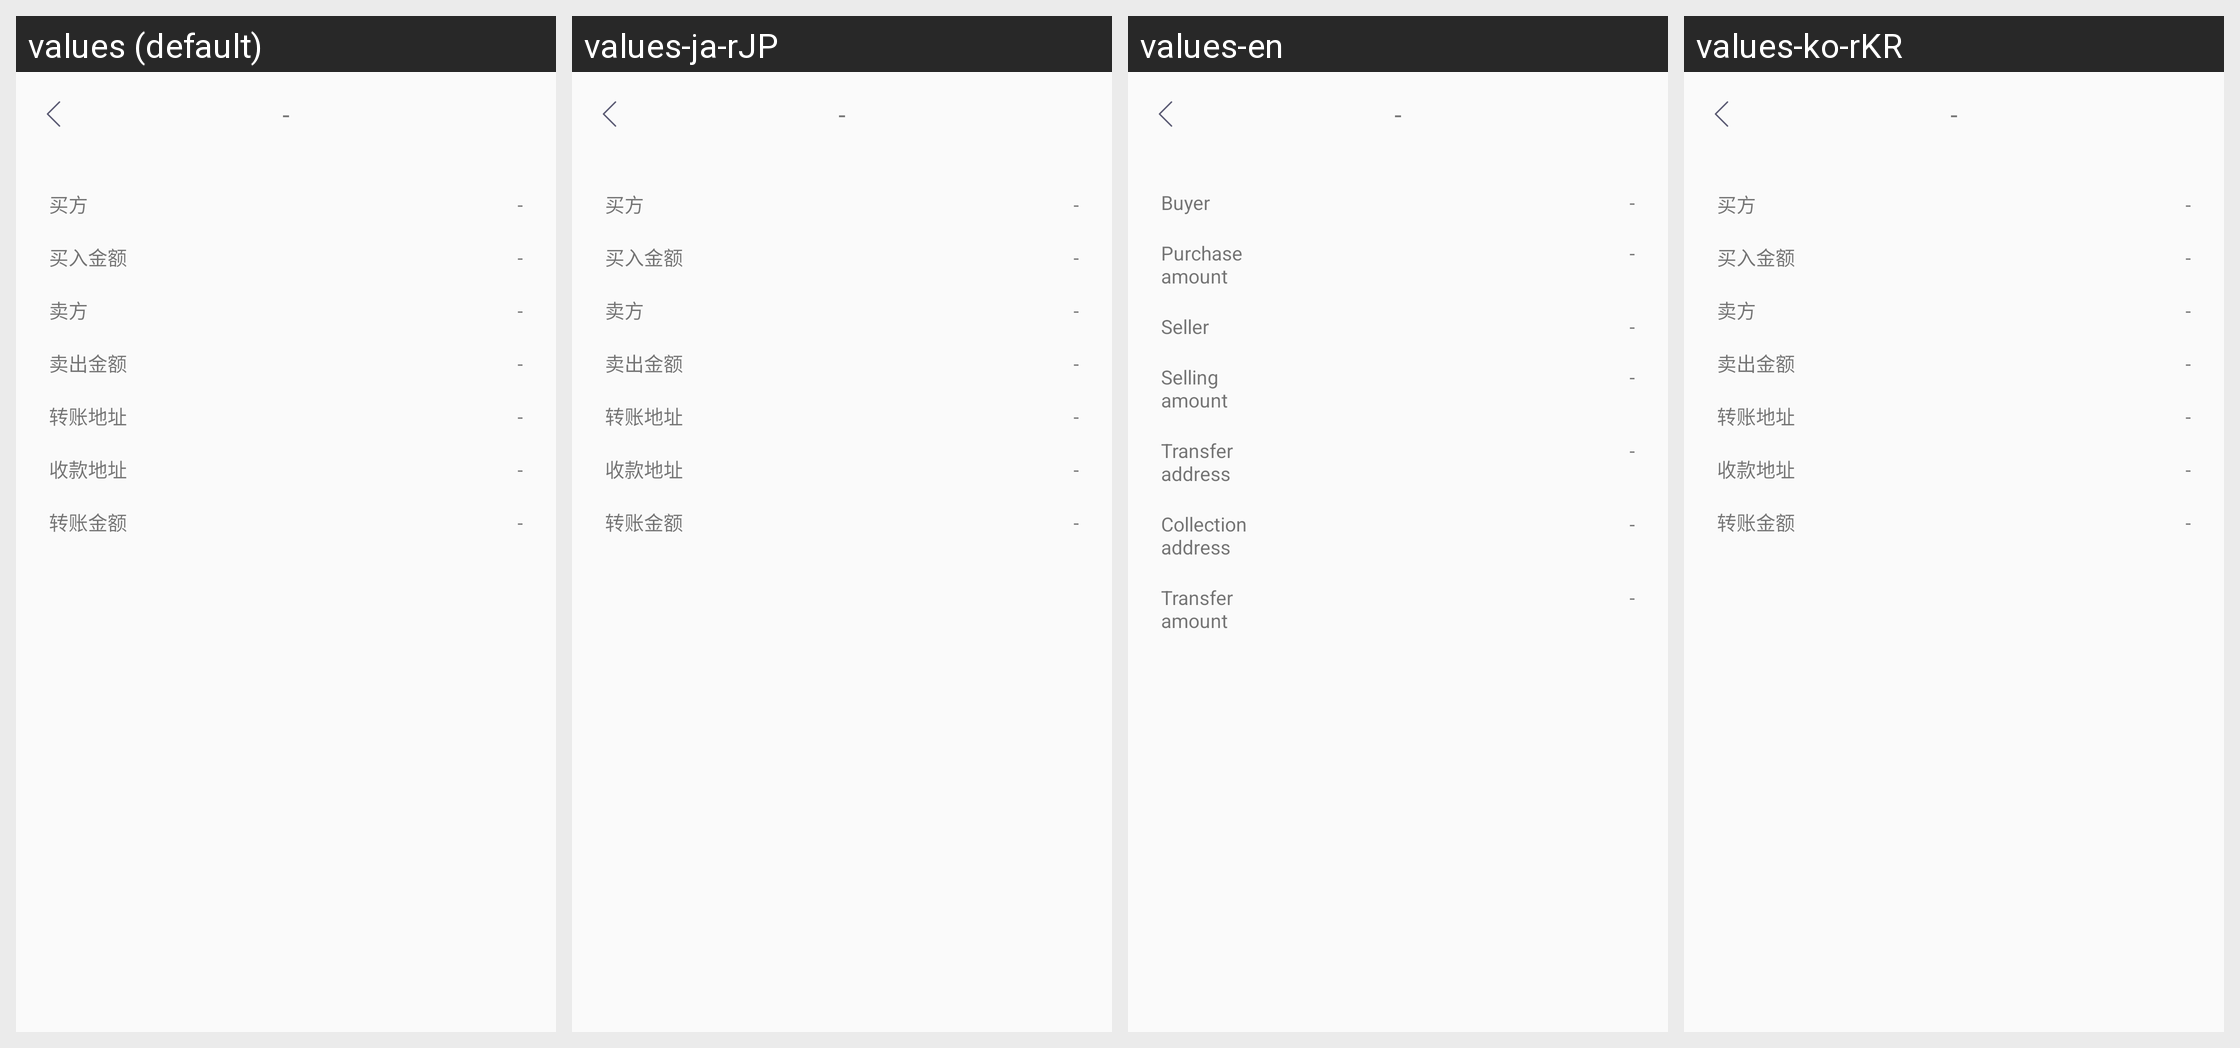

Strings drawn on this Android screen and how each of the app's shown locales translates them:
Android screen res/layout/activity_block_assets_detail.xml rendered under 4 locales, left to right: values (default), values-ja-rJP, values-en, values-ko-rKR. Device: Nexus 5 (rendered at 1080×1920; each locale shown at half size, 540×960, under a caption strip naming it); theme Theme.AppCompat.Light.NoActionBar.
Strings drawn on this screen, with the default value and each locale's value (text and hints the layout hard-codes, and strings that could not be matched under every locale, appear in the picture but are not listed):

buyer
  values: 买方
  values-ja-rJP: 买方  [not translated; the default value is used]
  values-en: Buyer
  values-ko-rKR: 买方  [not translated; the default value is used]

purchase_amount
  values: 买入金额
  values-ja-rJP: 买入金额  [not translated; the default value is used]
  values-en: Purchase amount
  values-ko-rKR: 买入金额  [not translated; the default value is used]

seller
  values: 卖方
  values-ja-rJP: 卖方  [not translated; the default value is used]
  values-en: Seller
  values-ko-rKR: 卖方  [not translated; the default value is used]

selling_amount
  values: 卖出金额
  values-ja-rJP: 卖出金额  [not translated; the default value is used]
  values-en: Selling amount
  values-ko-rKR: 卖出金额  [not translated; the default value is used]

transfer_address
  values: 转账地址
  values-ja-rJP: 转账地址  [not translated; the default value is used]
  values-en: Transfer address
  values-ko-rKR: 转账地址  [not translated; the default value is used]

collection_address
  values: 收款地址
  values-ja-rJP: 收款地址  [not translated; the default value is used]
  values-en: Collection address
  values-ko-rKR: 收款地址  [not translated; the default value is used]

transfer_amount
  values: 转账金额
  values-ja-rJP: 转账金额  [not translated; the default value is used]
  values-en: Transfer amount
  values-ko-rKR: 转账金额  [not translated; the default value is used]
